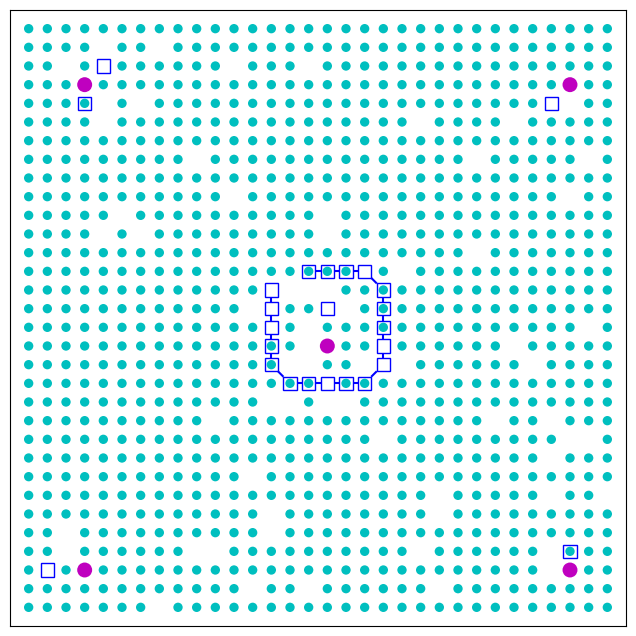

This chart was generated by the following Python code:
#!/usr/bin/env python

import numpy as np
from matplotlib import pyplot as plt
from matplotlib import animation


#
# Settings and Parameters
#
SPACE_SIZE = 32

SUBSTRATE_DENSITY = 0.95

# INIT_CATALYST_POSITIONS = [(16,16)]
# INIT_BONDED_LINK_POSITIONS = []

INIT_CATALYST_POSITIONS = [(16,16), (3,3), (29,29), (3, 29), (29, 3)]
INIT_BONDED_LINK_POSITIONS = [ \
(14,13),(15,13),(16,13),(17,13),(18,13), \
(19,14),(19,15),(19,16),(19,17),(19,18), \
(18,19),(17,19),(16,19),(15,19),(14,19), \
(13,18),(13,17),(13,16),(13,15),(13,14)]

MOBILITY_FACTOR = {
'HOLE':           0.9,
'SUBSTRATE':      0.9,
'CATALYST':       0.05,
'LINK':           0.6,
'LINK_SUBSTRATE': 0.6,
}
PRODUCTION_PROBABILITY     = 0.99
DISINTEGRATION_PROBABILITY = 0.05
BONDING_PROBABILITY        = 0.8
BOND_DECAY_PROBABILITY     = 0.1
ABSORPTION_PROBABILITY     = 0.9
EMISSION_PROBABILITY       = 0.9


#
# Utility Functions
#
particle_shapes = np.empty((SPACE_SIZE, SPACE_SIZE), dtype=object)
def draw_particle(ax, x, y, particle_type):
    if particle_shapes[x, y] is not None:
        if isinstance(particle_shapes[x,y], list):
            particle_shapes[x,y][0].remove()
            particle_shapes[x,y][1].remove()
        else:
            particle_shapes[x, y].remove()

    if particle_type == 'HOLE':
        s = None
    elif particle_type is 'SUBSTRATE':
        s = plt.Circle((x, y), 0.25, facecolor='c')
        ax.add_patch(s)
    elif particle_type is 'CATALYST':
        s = plt.Circle((x, y), 0.4, facecolor='m')
        ax.add_patch(s)
    elif particle_type is 'LINK':
        s = plt.Rectangle([x - 0.35, y - 0.35], 0.7, 0.7, edgecolor='b', facecolor='w')
        ax.add_patch(s)
    elif particle_type is 'LINK_SUBSTRATE':
        s0 = plt.Rectangle([x - 0.35, y - 0.35], 0.7, 0.7, edgecolor='b', facecolor='w')
        ax.add_patch(s0)
        s1 = plt.Circle((x, y), 0.25, facecolor='c')
        ax.add_patch(s1)
        s = [s0, s1]
    particle_shapes[x, y] = s

bond_shapes = {}
def draw_bond(ax, x0, y0, x1, y1):
    #print("draw", x0, y0, x1, y1)
    x0_n = SPACE_SIZE if (x0 == 0 and x1 == SPACE_SIZE-1) else x0
    y0_n = SPACE_SIZE if (y0 == 0 and y1 == SPACE_SIZE-1) else y0
    x1_n = SPACE_SIZE if (x1 == 0 and x0 == SPACE_SIZE-1) else x1
    y1_n = SPACE_SIZE if (y1 == 0 and y0 == SPACE_SIZE-1) else y1

    start_x = x0_n + 0.35 * (x1_n - x0_n)
    start_y = y0_n + 0.35 * (y1_n - y0_n)
    end_x = x1_n - 0.35 * (x1_n - x0_n)
    end_y = y1_n - 0.35 * (y1_n - y0_n)
    line = plt.Polygon([(start_x, start_y), (end_x, end_y)], color='b', lw=1.5)
    ax.add_patch(line)
    bond_shapes[(x0, y0, x1, y1)] = line

def clear_bond(ax, x0, y0, x1, y1):
    #print("clear", x0, y0, x1, y1)
    try:
        key = (x0, y0, x1, y1)
        if key in bond_shapes:
            bond_shapes[key].remove()
            bond_shapes.pop(key)
        else:
            key = (x1, y1, x0, y0)
            bond_shapes[key].remove()
            bond_shapes.pop(key)
    except KeyError:
        print(x0,y0,x1,y1)
        print(bond_shapes.keys())
        exit()

def get_rand_neumann_neighborhood(x, y):
    neighborhood = [((x+1)%SPACE_SIZE, y), ((x-1)%SPACE_SIZE, y), \
                    (x, (y+1)%SPACE_SIZE), (x, (y-1)%SPACE_SIZE)]
    nx, ny = neighborhood[np.random.randint(len(neighborhood))]
    return nx, ny

def get_rand_moore_neighborhood(x, y):
    import itertools
    neighborhood = list(itertools.product([(x-1)%SPACE_SIZE, x, (x+1)%SPACE_SIZE],
                                          [(y-1)%SPACE_SIZE, y, (y+1)%SPACE_SIZE]))
    neighborhood.remove((x,y))
    nx, ny = neighborhood[np.random.randint(len(neighborhood))]
    return nx, ny

def get_rand_2_moore_neighborhood(x, y):
    n0_x, n0_y = get_rand_moore_neighborhood(x, y)
    if x == n0_x:
        n1_x = np.random.choice([(n0_x+1)%SPACE_SIZE, (n0_x-1)%SPACE_SIZE])
        n1_y = n0_y
    elif y == n0_y:
        n1_x = n0_y
        n1_y = np.random.choice([(n0_y+1)%SPACE_SIZE, (n0_y-1)%SPACE_SIZE])
    else:
        n= [(x, n0_y), (n0_x, y)]
        n1_x, n1_y = n[np.random.randint(len(n))]
    return n0_x, n0_y, n1_x, n1_y

def get_adjacent_moore_neighborhood(x, y, n_x, n_y):
    if x == n_x:
        n0_x = (n_x-1)%SPACE_SIZE
        n0_y = n_y
        n1_x = (n_x+1)%SPACE_SIZE
        n1_y = n_y
    elif y == n_y:
        n0_x = n_x
        n0_y = (n_y-1)%SPACE_SIZE
        n1_x = n_x
        n1_y = (n_y+1)%SPACE_SIZE
    else:
        n0_x = x
        n0_y = n_y
        n1_x = n_x
        n1_y = y
    return n0_x, n0_y, n1_x, n1_y

def evaluate_probability(probability):
    return np.random.rand() < probability


#
# Initialization
#
fig = plt.figure(figsize=(8,8))
ax = plt.axes(xlim=(-1,SPACE_SIZE), ylim=(-1,SPACE_SIZE), aspect='equal')
#ax.set_aspect('equal', 'box')
#ax.set_aspect('equal')
ax.set_xticks([])
ax.set_yticks([])
ax.invert_yaxis()

particles = np.empty((SPACE_SIZE, SPACE_SIZE), dtype=object)
for (x, y), _ in np.ndenumerate(particles):
    if evaluate_probability(SUBSTRATE_DENSITY):
    #elif x > 10 and x < 30 and y > 10 and y < 20:
        p = {'type': 'SUBSTRATE', 'disintegrating': False, 'bonds': []}
    else:
        p = {'type': 'HOLE', 'disintegrating': False, 'bonds': []}
    particles[x,y] = p
    draw_particle(ax, x, y, p['type'])

for i in range(len(INIT_CATALYST_POSITIONS)):
    x, y = INIT_CATALYST_POSITIONS[i]
    particles[x, y]['type'] = 'CATALYST'
    draw_particle(ax, x, y, particles[x,y]['type'])

for i in range(len(INIT_BONDED_LINK_POSITIONS)):
    x0, y0 = INIT_BONDED_LINK_POSITIONS[i]
    x1, y1 = INIT_BONDED_LINK_POSITIONS[i-1]
    particles[x0, y0]['type'] = 'LINK'
    draw_particle(ax, x0, y0, particles[x0,y0]['type'])
    particles[x0, y0]['bonds'].append((x1, y1))
    particles[x1, y1]['bonds'].append((x0, y0))
    draw_bond(ax, x0, y0, x1, y1)


#
# Update Functions
#
def production(particles, x, y):
    p = particles[x,y]
    if p['type'] != 'CATALYST':
        return
    n0_x, n0_y, n1_x, n1_y = get_rand_2_moore_neighborhood(x, y)
    n0_p = particles[n0_x, n0_y]
    n1_p = particles[n1_x, n1_y]
    if n0_p['type'] != 'SUBSTRATE' or n1_p['type'] != 'SUBSTRATE':
        return
    if not evaluate_probability(PRODUCTION_PROBABILITY):
        return
    n0_p['type'] = 'HOLE'
    n1_p['type'] = 'LINK'
    draw_particle(ax, n0_x, n0_y, n0_p['type'])
    draw_particle(ax, n1_x, n1_y, n1_p['type'])

def disintegration(particles, x, y):
    p = particles[x,y]
    if p['type'] in ('LINK', 'LINK_SUBSTRATE') and evaluate_probability(DISINTEGRATION_PROBABILITY):
        p['disintegrating'] = True

    if not p['disintegrating']:
        return
    # forced emission of substrate
    n_x, n_y = get_rand_moore_neighborhood(x, y)
    n_p = particles[n_x, n_y]
    if p['type'] == 'LINK_SUBSTRATE' and n_p['type'] == 'HOLE':
        p['type']   = 'LINK'
        n_p['type'] = 'SUBSTRATE'
        draw_particle(ax, x,   y,   p['type'])
        draw_particle(ax, n_x, n_y, n_p['type'])
    # disintegration
    n_x, n_y = get_rand_moore_neighborhood(x, y)
    n_p = particles[n_x, n_y]
    if p['type'] == 'LINK' and n_p['type'] == 'HOLE':
        # forced decay of bonds connected to the link
        for b in p['bonds']:
            particles[b[0], b[1]]['bonds'].remove((x, y))
            clear_bond(ax, x, y, b[0], b[1])
        p['bonds'] = []

        p['type']   = 'SUBSTRATE'
        n_p['type'] = 'SUBSTRATE'
        p['disintegrating'] = False
        draw_particle(ax, x,   y,   p['type'])
        draw_particle(ax, n_x, n_y, n_p['type'])

def bonding(particles, x, y):
    p = particles[x,y]
    n_x, n_y = get_rand_moore_neighborhood(x, y)
    n_p = particles[n_x, n_y]
    if not p['type'] in ('LINK', 'LINK_SUBSTRATE'):
        return
    if not n_p['type'] in ('LINK', 'LINK_SUBSTRATE'):
        return
    if (n_x, n_y) in p['bonds']:
        return
    if len(p['bonds']) >= 2 or len(n_p['bonds']) >= 2:
        return
    an0_x, an0_y, an1_x, an1_y = get_adjacent_moore_neighborhood(x, y, n_x, n_y)
    if (an0_x, an0_y) in p['bonds'] or (an1_x, an1_y) in p['bonds']:
        return
    an0_x, an0_y, an1_x, an1_y = get_adjacent_moore_neighborhood(n_x, n_y, x, y)
    if (an0_x, an0_y) in n_p['bonds'] or (an1_x, an1_y) in n_p['bonds']:
        return
    if not evaluate_probability(BONDING_PROBABILITY):
        return
    p['bonds'].append((n_x, n_y))
    n_p['bonds'].append((x, y))
    draw_bond(ax, x, y, n_x, n_y)

def bond_decay(particles, x, y):
    if not p['type'] in ('LINK', 'LINK_SUBSTRATE'):
        return
    p = particles[x,y]
    for b in p['bonds']:
        if evaluate_probability(BOND_DECAY_PROBABILITY):
            pass

def absorption(particles, x, y):
    p = particles[x,y]
    n_x, n_y = get_rand_moore_neighborhood(x, y)
    n_p = particles[n_x, n_y]
    if p['type'] != 'LINK' or n_p['type'] != 'SUBSTRATE':
        return
    if not evaluate_probability(ABSORPTION_PROBABILITY):
        return
    p['type']   = 'LINK_SUBSTRATE'
    n_p['type'] = 'HOLE'
    draw_particle(ax, x,   y,   p['type'])
    draw_particle(ax, n_x, n_y, n_p['type'])

def emission(particles, x, y):
    p = particles[x,y]
    n_x, n_y = get_rand_moore_neighborhood(x, y)
    n_p = particles[n_x, n_y]
    if p['type'] != 'LINK_SUBSTRATE' or n_p['type'] != 'HOLE':
        return
    if not evaluate_probability(EMISSION_PROBABILITY):
        return
    p['type']   = 'LINK'
    n_p['type'] = 'SUBSTRATE'
    draw_particle(ax, x,   y,   p['type'])
    draw_particle(ax, n_x, n_y, n_p['type'])


#
# Update and Visualization
#

# debug code
# N_s = 0
# N_c = 0
# for x in range(SPACE_SIZE):
#     for y in range(SPACE_SIZE):
#         p = particles[x,y]
#         if p['type'] == 'CATALYST':
#             N_c += 1
#         elif p['type'] == 'SUBSTRATE':
#             N_s += 1
#         elif p['type'] == 'LINK':
#             N_s += 2
#         elif p['type'] == 'LINK_SUBSTRATE':
#             N_s += 3
# print("catalyst:{}, substrate:{}".format(N_c, N_s))

def update(frame):
    # debug code
    # n_s = 0
    # n_c = 0
    # for x in range(SPACE_SIZE):
    #     for y in range(SPACE_SIZE):
    #         p = particles[x,y]
    #         if p['type'] == 'CATALYST':
    #             n_c += 1
    #         elif p['type'] == 'SUBSTRATE':
    #             n_s += 1
    #         elif p['type'] == 'LINK':
    #             n_s += 2
    #         elif p['type'] == 'LINK_SUBSTRATE':
    #             n_s += 3
    # if N_s != n_s or N_c != n_c:
    #     print("# Error!! Total count of particle is changed!! {},{}".format(n_c, n_s))

    # update model
    mobile = np.full(particles.shape, True)
    for x in range(SPACE_SIZE):
        for y in range(SPACE_SIZE):
            p = particles[x,y]

            n_x, n_y = get_rand_neumann_neighborhood(x, y)
            n_p = particles[n_x, n_y]
            mobility_factor = np.sqrt(MOBILITY_FACTOR[p['type']] * MOBILITY_FACTOR[n_p['type']])
            if mobile[x, y] and mobile[n_x, n_y] and evaluate_probability(mobility_factor) and p != np \
                    and len(p['bonds']) == 0 and len(n_p['bonds']) == 0:
                particles[x,y], particles[n_x,n_y] = n_p, p
                draw_particle(ax, x,   y,   n_p['type'])
                draw_particle(ax, n_x, n_y, p['type'])
                mobile[x, y] = mobile[n_x, n_y] = False

    # Reaction
    for x in range(SPACE_SIZE):
        for y in range(SPACE_SIZE):
            production(particles, x, y)
            disintegration(particles, x, y)
            bonding(particles, x, y)
            #bond_decay(particles, x, y)
            absorption(particles, x, y)
            emission(particles, x, y)
    return ax.patches


anim = animation.FuncAnimation(fig, update, interval = 200, blit=True)
plt.show(anim)
